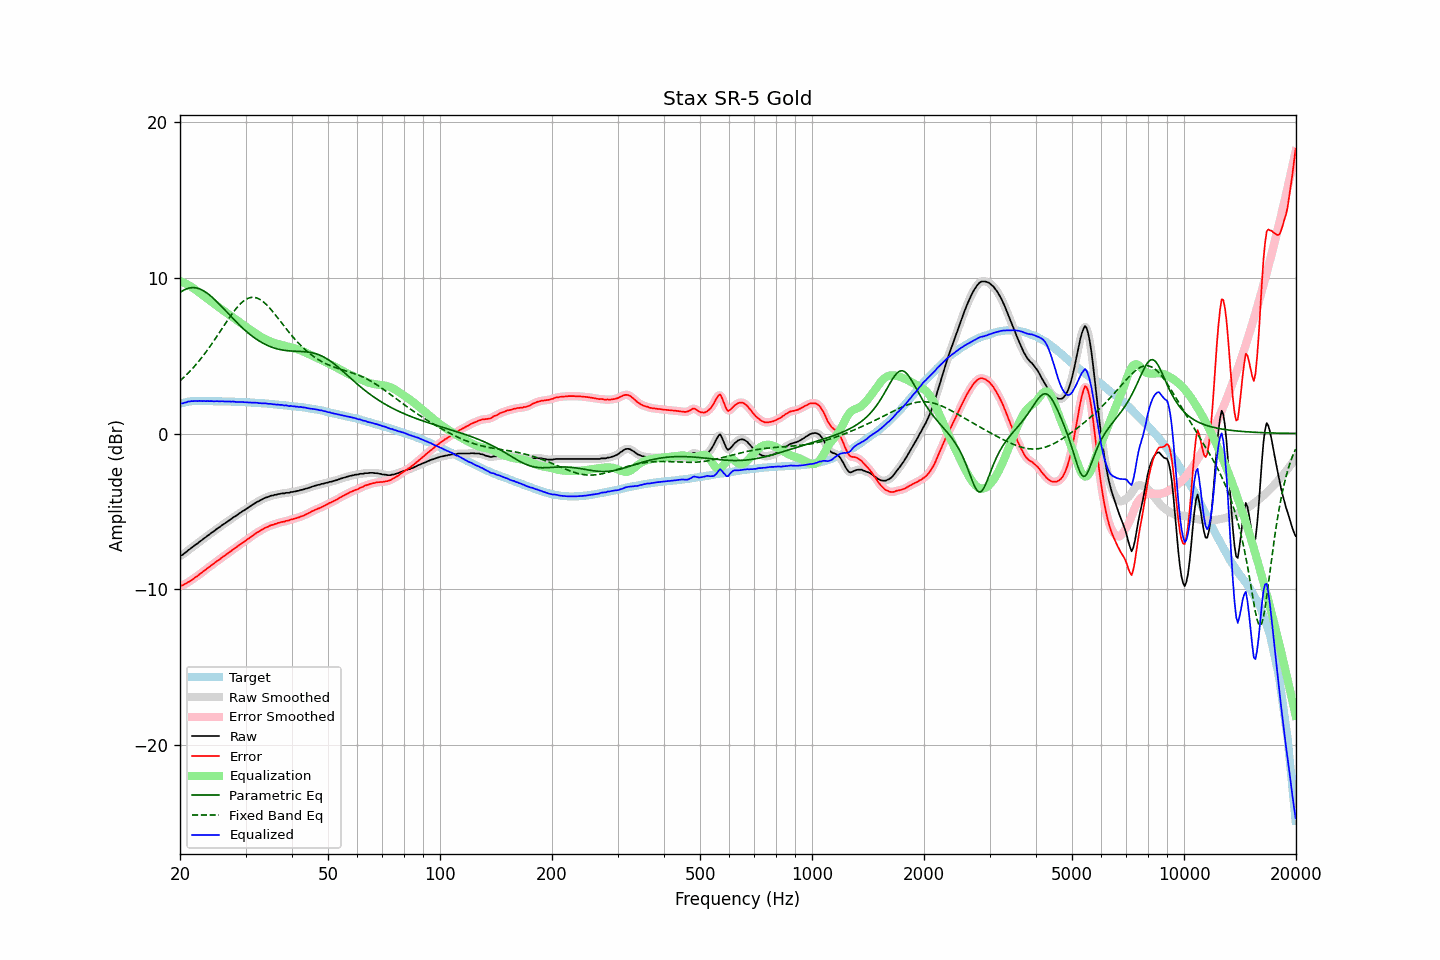

Data behind this chart, as committed beside it:
frequency, raw, error, smoothed, error_smoothed, equalization, parametric_eq, fixed_band_eq, equalized_raw, equalized_smoothed, target
20.00, -7.85, -9.77, -7.87, -9.78, 9.80, 9.05, 3.38, 1.94, 1.93, 1.91
20.20, -7.82, -9.77, -7.81, -9.75, 9.75, 9.12, 3.47, 1.93, 1.94, 1.94
20.40, -7.76, -9.73, -7.75, -9.72, 9.71, 9.19, 3.57, 1.95, 1.96, 1.97
20.61, -7.66, -9.66, -7.68, -9.67, 9.66, 9.24, 3.67, 1.99, 1.98, 1.99
20.81, -7.60, -9.62, -7.59, -9.62, 9.61, 9.29, 3.77, 2.00, 2.01, 2.02
21.02, -7.49, -9.55, -7.51, -9.55, 9.55, 9.32, 3.87, 2.06, 2.04, 2.05
21.23, -7.43, -9.50, -7.43, -9.49, 9.49, 9.35, 3.98, 2.06, 2.06, 2.06
21.44, -7.34, -9.41, -7.35, -9.42, 9.43, 9.36, 4.09, 2.08, 2.08, 2.07
21.66, -7.27, -9.36, -7.27, -9.35, 9.35, 9.37, 4.20, 2.08, 2.08, 2.08
21.87, -7.19, -9.27, -7.19, -9.28, 9.28, 9.36, 4.32, 2.09, 2.09, 2.08
22.09, -7.11, -9.20, -7.12, -9.21, 9.21, 9.35, 4.44, 2.09, 2.09, 2.09
22.31, -7.05, -9.14, -7.04, -9.13, 9.13, 9.33, 4.56, 2.08, 2.09, 2.09
22.54, -6.95, -9.05, -6.96, -9.06, 9.05, 9.29, 4.68, 2.10, 2.09, 2.09
22.76, -6.88, -8.97, -6.88, -8.97, 8.97, 9.25, 4.81, 2.09, 2.09, 2.09
22.99, -6.81, -8.90, -6.81, -8.89, 8.90, 9.20, 4.94, 2.08, 2.09, 2.08
23.22, -6.72, -8.81, -6.73, -8.81, 8.82, 9.14, 5.08, 2.09, 2.09, 2.08
23.45, -6.66, -8.74, -6.65, -8.73, 8.74, 9.08, 5.21, 2.07, 2.08, 2.08
23.69, -6.56, -8.65, -6.57, -8.66, 8.66, 9.01, 5.35, 2.09, 2.08, 2.08
23.92, -6.50, -8.58, -6.50, -8.58, 8.58, 8.93, 5.50, 2.08, 2.08, 2.08
24.16, -6.42, -8.50, -6.42, -8.50, 8.50, 8.84, 5.64, 2.08, 2.08, 2.08
24.40, -6.34, -8.42, -6.35, -8.43, 8.43, 8.75, 5.79, 2.08, 2.07, 2.08
24.65, -6.28, -8.36, -6.27, -8.35, 8.35, 8.66, 5.94, 2.07, 2.08, 2.07
24.89, -6.20, -8.27, -6.20, -8.27, 8.27, 8.56, 6.09, 2.07, 2.07, 2.07
25.14, -6.11, -8.18, -6.13, -8.20, 8.20, 8.46, 6.24, 2.08, 2.07, 2.07
25.39, -6.05, -8.12, -6.05, -8.12, 8.12, 8.35, 6.40, 2.07, 2.07, 2.07
25.65, -5.98, -8.06, -5.97, -8.04, 8.05, 8.25, 6.56, 2.06, 2.07, 2.07
25.91, -5.89, -7.96, -5.90, -7.97, 7.97, 8.14, 6.71, 2.08, 2.07, 2.06
26.16, -5.83, -7.89, -5.83, -7.90, 7.90, 8.03, 6.87, 2.06, 2.06, 2.06
26.43, -5.76, -7.83, -5.76, -7.82, 7.82, 7.92, 7.02, 2.06, 2.06, 2.06
26.69, -5.69, -7.76, -5.69, -7.75, 7.75, 7.81, 7.18, 2.05, 2.06, 2.06
26.96, -5.61, -7.68, -5.62, -7.68, 7.67, 7.70, 7.33, 2.06, 2.05, 2.06
27.23, -5.54, -7.60, -5.54, -7.60, 7.60, 7.59, 7.48, 2.05, 2.06, 2.05
27.50, -5.47, -7.53, -5.47, -7.52, 7.52, 7.48, 7.63, 2.05, 2.05, 2.05
27.77, -5.39, -7.43, -5.40, -7.44, 7.45, 7.38, 7.77, 2.06, 2.05, 2.04
28.05, -5.33, -7.38, -5.33, -7.37, 7.37, 7.27, 7.91, 2.04, 2.04, 2.04
28.33, -5.27, -7.30, -5.26, -7.30, 7.30, 7.16, 8.03, 2.03, 2.03, 2.03
28.62, -5.19, -7.23, -5.20, -7.23, 7.23, 7.06, 8.16, 2.03, 2.03, 2.03
28.90, -5.12, -7.15, -5.12, -7.15, 7.15, 6.96, 8.27, 2.03, 2.03, 2.03
29.19, -5.05, -7.08, -5.05, -7.08, 7.08, 6.86, 8.37, 2.03, 2.03, 2.02
29.48, -4.98, -7.00, -4.99, -7.01, 7.01, 6.77, 8.46, 2.03, 2.02, 2.02
29.78, -4.92, -6.94, -4.92, -6.93, 6.94, 6.67, 8.54, 2.01, 2.02, 2.01
30.08, -4.85, -6.87, -4.85, -6.86, 6.86, 6.58, 8.61, 2.01, 2.01, 2.01
30.38, -4.78, -6.79, -4.79, -6.79, 6.79, 6.49, 8.67, 2.00, 2.00, 2.00
30.68, -4.72, -6.73, -4.72, -6.72, 6.71, 6.41, 8.71, 1.99, 1.99, 2.00
30.99, -4.65, -6.65, -4.65, -6.64, 6.64, 6.33, 8.73, 1.99, 1.99, 1.99
31.30, -4.58, -6.57, -4.59, -6.57, 6.57, 6.25, 8.75, 1.99, 1.98, 1.98
31.61, -4.51, -6.50, -4.51, -6.49, 6.50, 6.17, 8.74, 1.99, 1.98, 1.98
31.93, -4.45, -6.43, -4.45, -6.42, 6.43, 6.10, 8.73, 1.97, 1.98, 1.97
32.24, -4.38, -6.34, -4.39, -6.36, 6.36, 6.03, 8.70, 1.98, 1.97, 1.96
32.57, -4.34, -6.31, -4.34, -6.30, 6.29, 5.96, 8.65, 1.95, 1.96, 1.96
32.89, -4.28, -6.23, -4.28, -6.24, 6.23, 5.90, 8.59, 1.95, 1.95, 1.95
33.22, -4.23, -6.18, -4.23, -6.18, 6.17, 5.84, 8.52, 1.94, 1.94, 1.94
33.55, -4.17, -6.11, -4.17, -6.11, 6.12, 5.78, 8.44, 1.94, 1.94, 1.94
33.89, -4.12, -6.06, -4.13, -6.06, 6.06, 5.73, 8.35, 1.94, 1.93, 1.93
34.23, -4.09, -6.02, -4.09, -6.01, 6.01, 5.68, 8.25, 1.92, 1.92, 1.92
34.57, -4.06, -5.98, -4.05, -5.97, 5.97, 5.63, 8.15, 1.90, 1.91, 1.91
34.92, -4.01, -5.92, -4.02, -5.92, 5.92, 5.59, 8.03, 1.91, 1.90, 1.90
35.27, -3.98, -5.88, -3.99, -5.88, 5.88, 5.55, 7.91, 1.90, 1.90, 1.89
35.62, -3.97, -5.86, -3.96, -5.85, 5.85, 5.51, 7.79, 1.87, 1.88, 1.88
35.97, -3.93, -5.81, -3.94, -5.81, 5.81, 5.48, 7.66, 1.88, 1.87, 1.87
... 635 more rows
